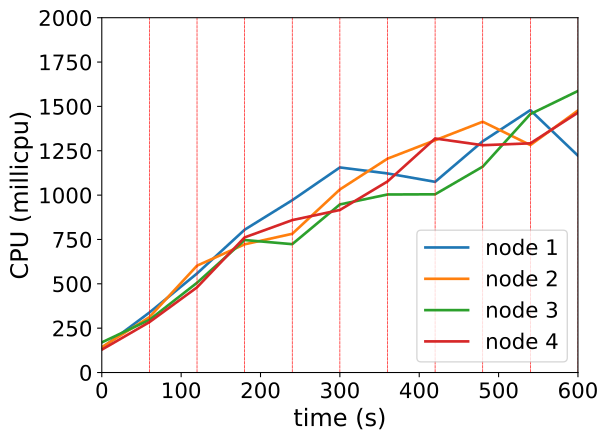

Values plotted in this chart, from the file beside it:
timestamp, ppgcc-m02_pod_amount, ppgcc-m02_memory, ppgcc-m02_cpu, ppgcc-m03_pod_amount, ppgcc-m03_memory, ppgcc-m03_cpu, ppgcc-m04_pod_amount, ppgcc-m04_memory, ppgcc-m04_cpu, ppgcc-m05_pod_amount, ppgcc-m05_memory, ppgcc-m05_cpu
0, 10, 1084636, 137913984, 10, 1097112, 142846988, 10, 1081468, 169745578, 10, 1084152, 128737906
60, 10, 1096384, 338209336, 10, 1106220, 312149500, 10, 1091500, 296784728, 10, 1094844, 284039616
120, 6, 1121596, 558300765, 9, 1170372, 602290554, 3, 1065432, 505914900, 2, 1075176, 480055104
180, 7, 1082788, 805044016, 8, 1124788, 722692083, 8, 1110312, 746814606, 12, 1149228, 761736117
240, 5, 1115392, 971411843, 4, 1101424, 781944292, 5, 1099056, 723509873, 8, 1162032, 859076037
300, 9, 1130836, 1155937429, 10, 1140364, 1031830055, 10, 1113444, 947470133, 5, 1110864, 916269969
360, 6, 1158424, 1122131178, 5, 1132972, 1205456068, 3, 1094968, 1003473247, 7, 1150992, 1076915210
420, 12, 1138424, 1074880052, 12, 1166500, 1309299140, 8, 1097476, 1004587157, 7, 1099908, 1319149152
480, 7, 1126940, 1303382473, 5, 1195804, 1413682055, 8, 1115560, 1160534170, 5, 1125648, 1281280454
540, 8, 1127072, 1478962198, 10, 1161352, 1282192353, 9, 1171000, 1456762669, 4, 1090740, 1291868741
600, 7, 1130660, 1222225482, 8, 1171912, 1477005937, 8, 1148692, 1587088850, 5, 1108296, 1464943065
